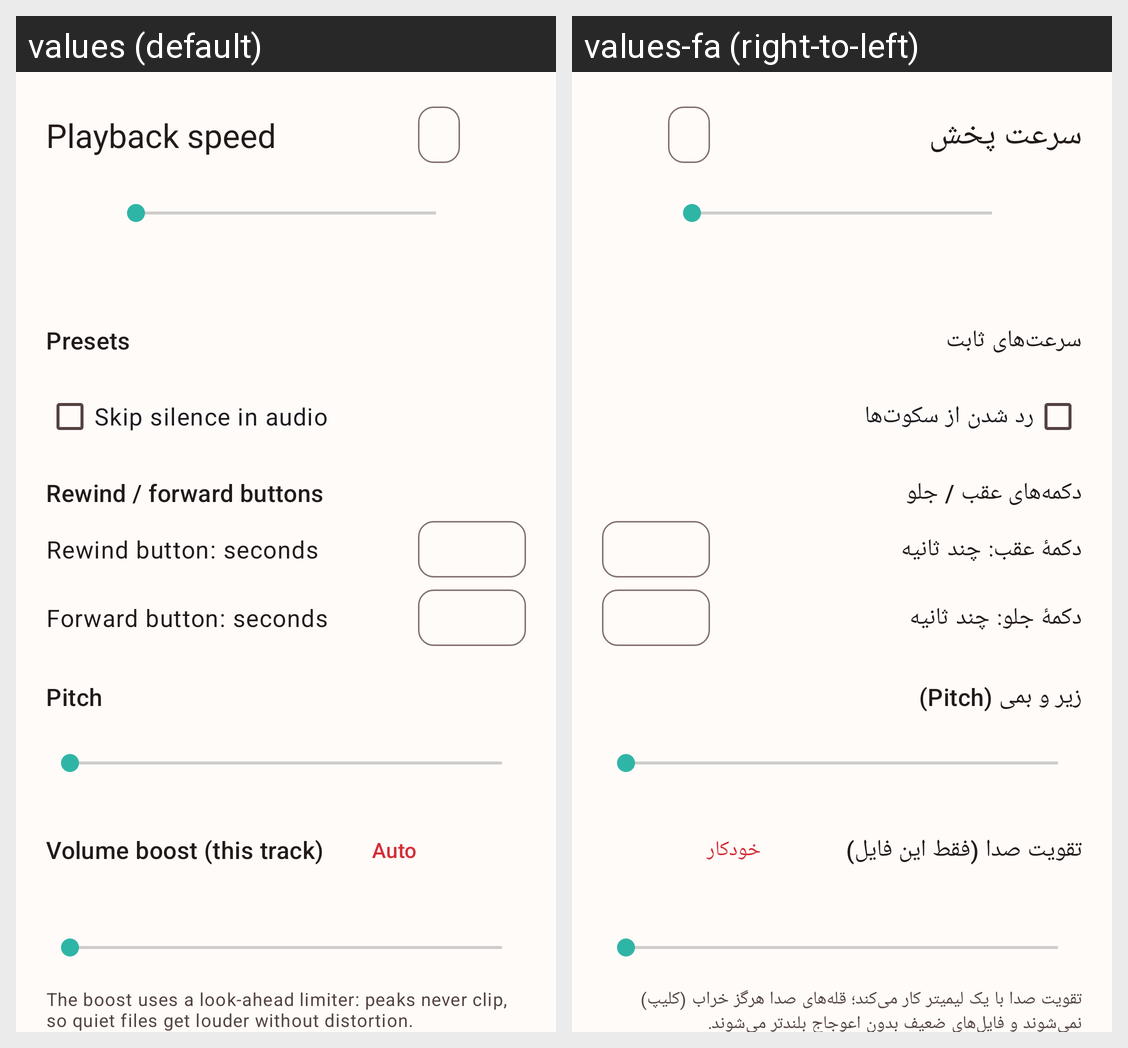

Locale-by-locale string values for the Android screen shown in this grid:
Android screen res/layout/sheet_speed.xml rendered under 2 locales, left to right: values (default), values-fa (right-to-left). Device: Nexus 5 (rendered at 1080×1920; each locale shown at half size, 540×960, under a caption strip naming it); theme Theme.Sovio.
Strings drawn on this screen, with the default value and each locale's value (text and hints the layout hard-codes, and strings that could not be matched under every locale, appear in the picture but are not listed):

speed_title
  values: Playback speed
  values-fa: سرعت پخش

presets
  values: Presets
  values-fa: سرعت‌های ثابت

skip_silence
  values: Skip silence in audio
  values-fa: رد شدن از سکوت‌ها

skip_buttons
  values: Rewind / forward buttons
  values-fa: دکمه‌های عقب / جلو

rewind_interval
  values: Rewind button: seconds
  values-fa: دکمهٔ عقب: چند ثانیه

forward_interval
  values: Forward button: seconds
  values-fa: دکمهٔ جلو: چند ثانیه

pitch
  values: Pitch
  values-fa: زیر و بمی (Pitch)

volume_boost
  values: Volume boost (this track)
  values-fa: تقویت صدا (فقط این فایل)

auto_level
  values: Auto
  values-fa: خودکار

boost_hint
  values: The boost uses a look-ahead limiter: peaks never clip, so quiet files get louder without distortion.
  values-fa: تقویت صدا با یک لیمیتر کار می‌کند؛ قله‌های صدا هرگز خراب (کلیپ) نمی‌شوند و فایل‌های ضعیف بدون اعوجاج بلندتر می‌شوند.
